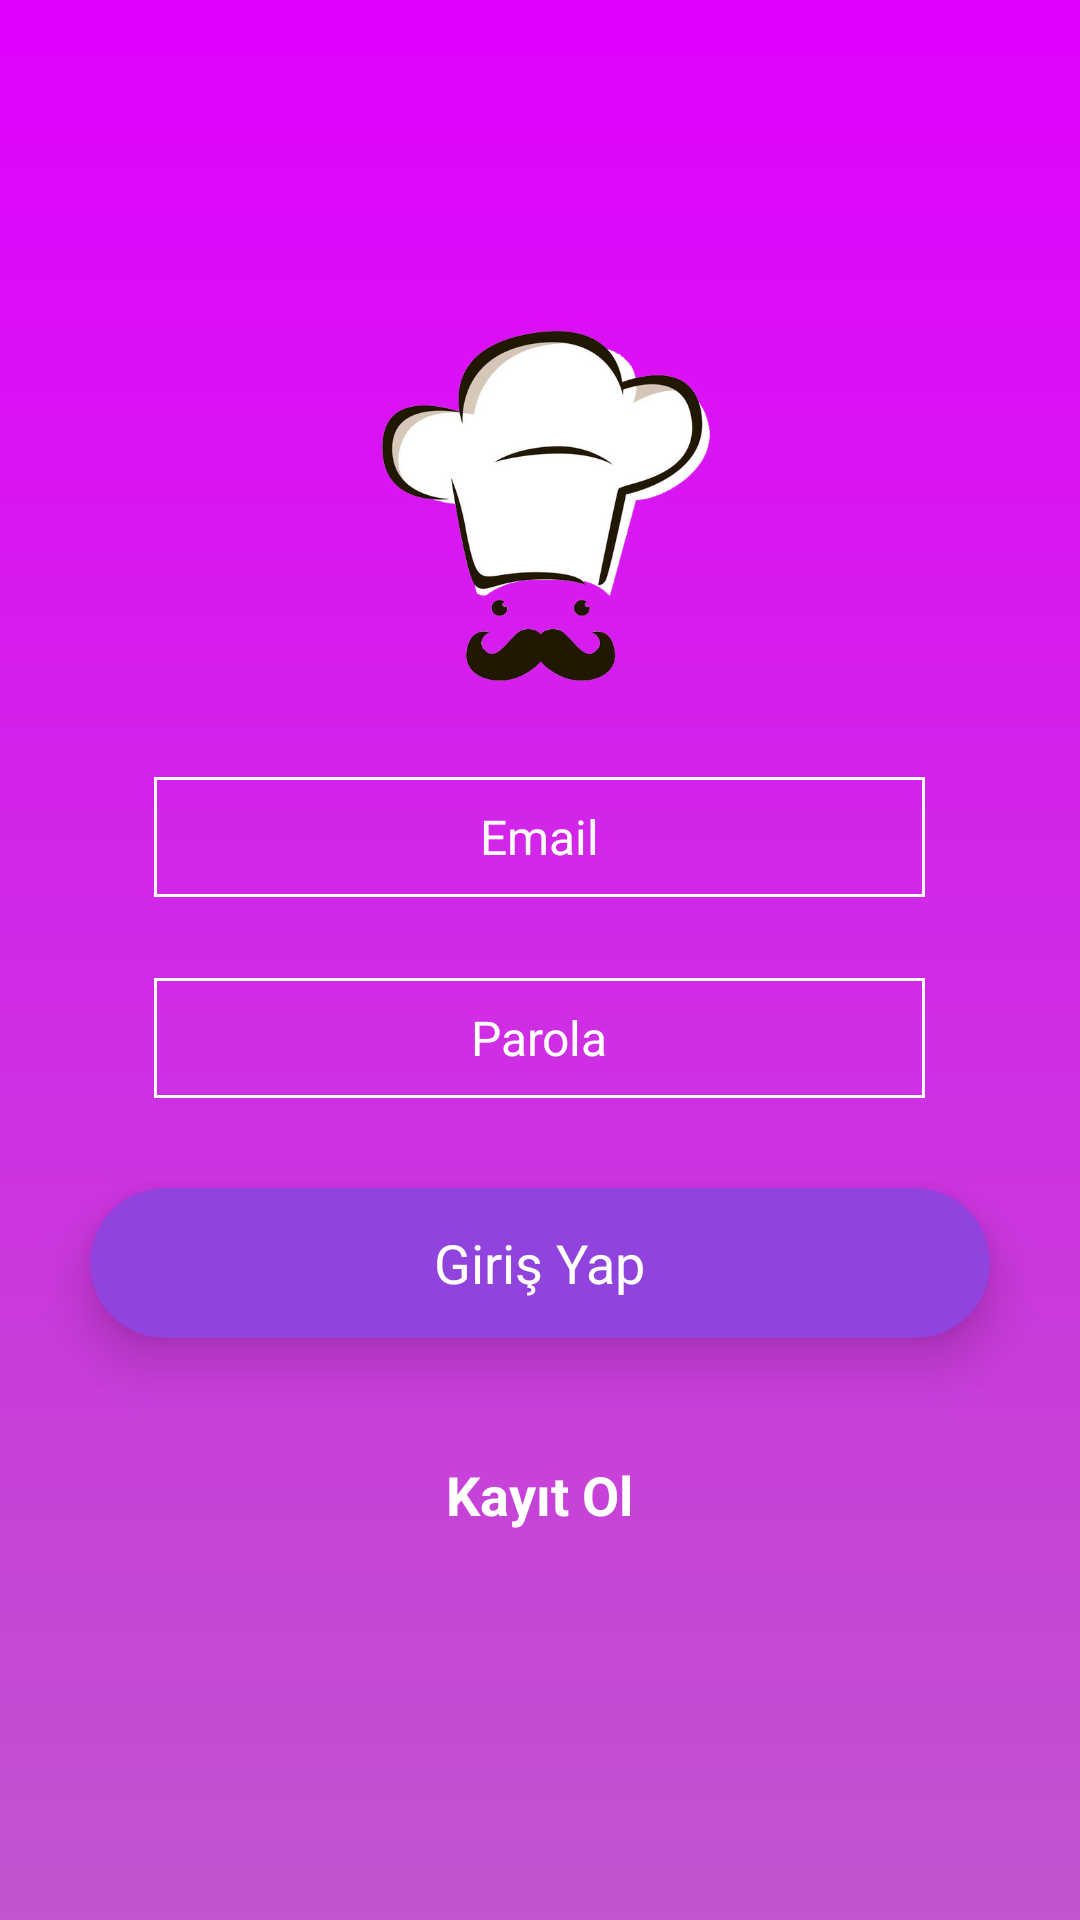

The Android layout XML behind this screen, and the referenced resources:
<!-- AndroidManifest.xml: application theme Theme.Q_recipe -->
<!-- res/layout/activity_main.xml -->
<?xml version="1.0" encoding="utf-8"?>
<RelativeLayout xmlns:android="http://schemas.android.com/apk/res/android"
    xmlns:app="http://schemas.android.com/apk/res-auto"
    xmlns:tools="http://schemas.android.com/tools"
    android:layout_width="match_parent"
    android:layout_height="match_parent"
    tools:context=".MainActivity"
    android:background="@drawable/gradient"
    android:id="@+id/relativeLayoutLoginMain">

    <RelativeLayout
        android:layout_width="match_parent"
        android:layout_height="match_parent"
        android:id="@+id/relativeLayoutLoginMain2"
        android:gravity="center_vertical">
        <ImageView
            android:id="@+id/imageView"
            android:layout_width="150dp"
            android:layout_height="150dp"
            android:layout_centerHorizontal="true"
            app:srcCompat="@drawable/chef_login"
            tools:ignore="VectorDrawableCompat" />

        <EditText
            android:id="@+id/textboxEmailLogin"
            android:layout_width="257dp"
            android:layout_height="40dp"
            android:layout_below="@+id/imageView"
            android:layout_centerHorizontal="true"
            android:layout_marginTop="20dp"
            android:background="@drawable/textview_border"
            android:ems="10"
            android:gravity="center"
            android:hint="Email"
            android:inputType="textPersonName"

            android:textColor="#FFFFFF"
            android:textColorHint="#FFFFFF"
            android:textSize="16dp" />

        <EditText
            android:id="@+id/textboxPasswordLogin"
            android:layout_width="257dp"
            android:layout_height="40dp"
            android:layout_below="@+id/textboxEmailLogin"
            android:layout_centerHorizontal="true"
            android:layout_marginTop="27dp"
            android:background="@drawable/textview_border"
            android:ems="10"
            android:gravity="center"
            android:hint="Parola"
            android:inputType="textPassword"
            android:textColor="#FFFFFF"
            android:textColorHint="#FFFFFF"
            android:textSize="16dp"/>

        <androidx.cardview.widget.CardView
            android:id="@+id/buttonLogin"
            android:layout_width="300dp"
            android:layout_height="50dp"
            android:layout_below="@id/textboxPasswordLogin"
            android:layout_centerHorizontal="true"
            android:layout_marginTop="30dp"
            android:layout_marginBottom="30dp"
            app:cardCornerRadius="25dp"
            app:cardElevation="10dp"
            app:cardBackgroundColor="@color/buttonColors">
            <RelativeLayout
                android:layout_width="match_parent"
                android:layout_height="match_parent">

                <TextView
                    android:id="@+id/textView"
                    android:layout_width="wrap_content"
                    android:layout_height="wrap_content"
                    android:layout_centerInParent="true"
                    android:text="Giriş Yap"
                    android:textColor="#fff"
                    android:textSize="18sp" />
            </RelativeLayout>
        </androidx.cardview.widget.CardView>

        <TextView
            android:id="@+id/textViewRegister"
            android:layout_width="wrap_content"
            android:layout_height="wrap_content"
            android:layout_below="@id/buttonLogin"
            android:layout_centerHorizontal="true"
            android:layout_marginBottom="6dp"
            android:text="Kayıt Ol"
            android:textColor="#FFFFFF"
            android:textSize="18sp"
            android:textStyle="bold"
            android:layout_marginTop="10dp"/>

        <TextView
            android:id="@+id/textboxLoginWarning"
            android:layout_width="wrap_content"
            android:layout_height="wrap_content"
            android:layout_below="@+id/textViewRegister"
            android:layout_centerHorizontal="true"
            android:layout_marginTop="10dp"
            android:textColor="#FFFFFF"
            android:textSize="18sp"
            android:textStyle="bold" />
    </RelativeLayout>



</RelativeLayout>
<!-- resources referenced by this layout -->
<resources>
  <color name="buttonColors">#9044dd</color>
  <!-- drawable chef_login: png bitmap (drawable, 105276 bytes) -->
  <!-- drawable gradient (drawable) -->
  <?xml version="1.0" encoding="utf-8"?>
  <shape xmlns:android="http://schemas.android.com/apk/res/android"
      android:shape="rectangle">
      <gradient
          android:startColor="#c055cd"
          android:endColor="#e100ff"
          android:angle="90" />
      <corners
          android:radius="0dp"/>
  </shape>
  <!-- drawable textview_border (drawable) -->
  <layer-list xmlns:android="http://schemas.android.com/apk/res/android">
      <item>
  <shape android:shape="rectangle">
  <solid android:color="@android:color/transparent"/>
  
  <stroke android:width="1dp"
      android:color="#fff" />
  </shape>
    </item>
  </layer-list>
  <style name="Theme.Q_recipe" parent="Theme.MaterialComponents.DayNight.DarkActionBar">
          
          <item name="colorPrimary">@color/purple_500</item>
          <item name="colorPrimaryVariant">@color/purple_700</item>
          <item name="colorOnPrimary">@color/white</item>
          
          <item name="colorSecondary">@color/teal_200</item>
          <item name="colorSecondaryVariant">@color/teal_700</item>
          <item name="colorOnSecondary">@color/black</item>
          
          <item name="android:statusBarColor" tools:targetApi="l">?attr/colorPrimaryVariant</item>
          
      </style>
  <color name="purple_500">#FF6200EE</color>
  <color name="purple_700">#e100ff</color>
  <color name="white">#FFFFFFFF</color>
  <color name="teal_200">#FF03DAC5</color>
  <color name="teal_700">#FF018786</color>
  <color name="black">#FF000000</color>
</resources>
